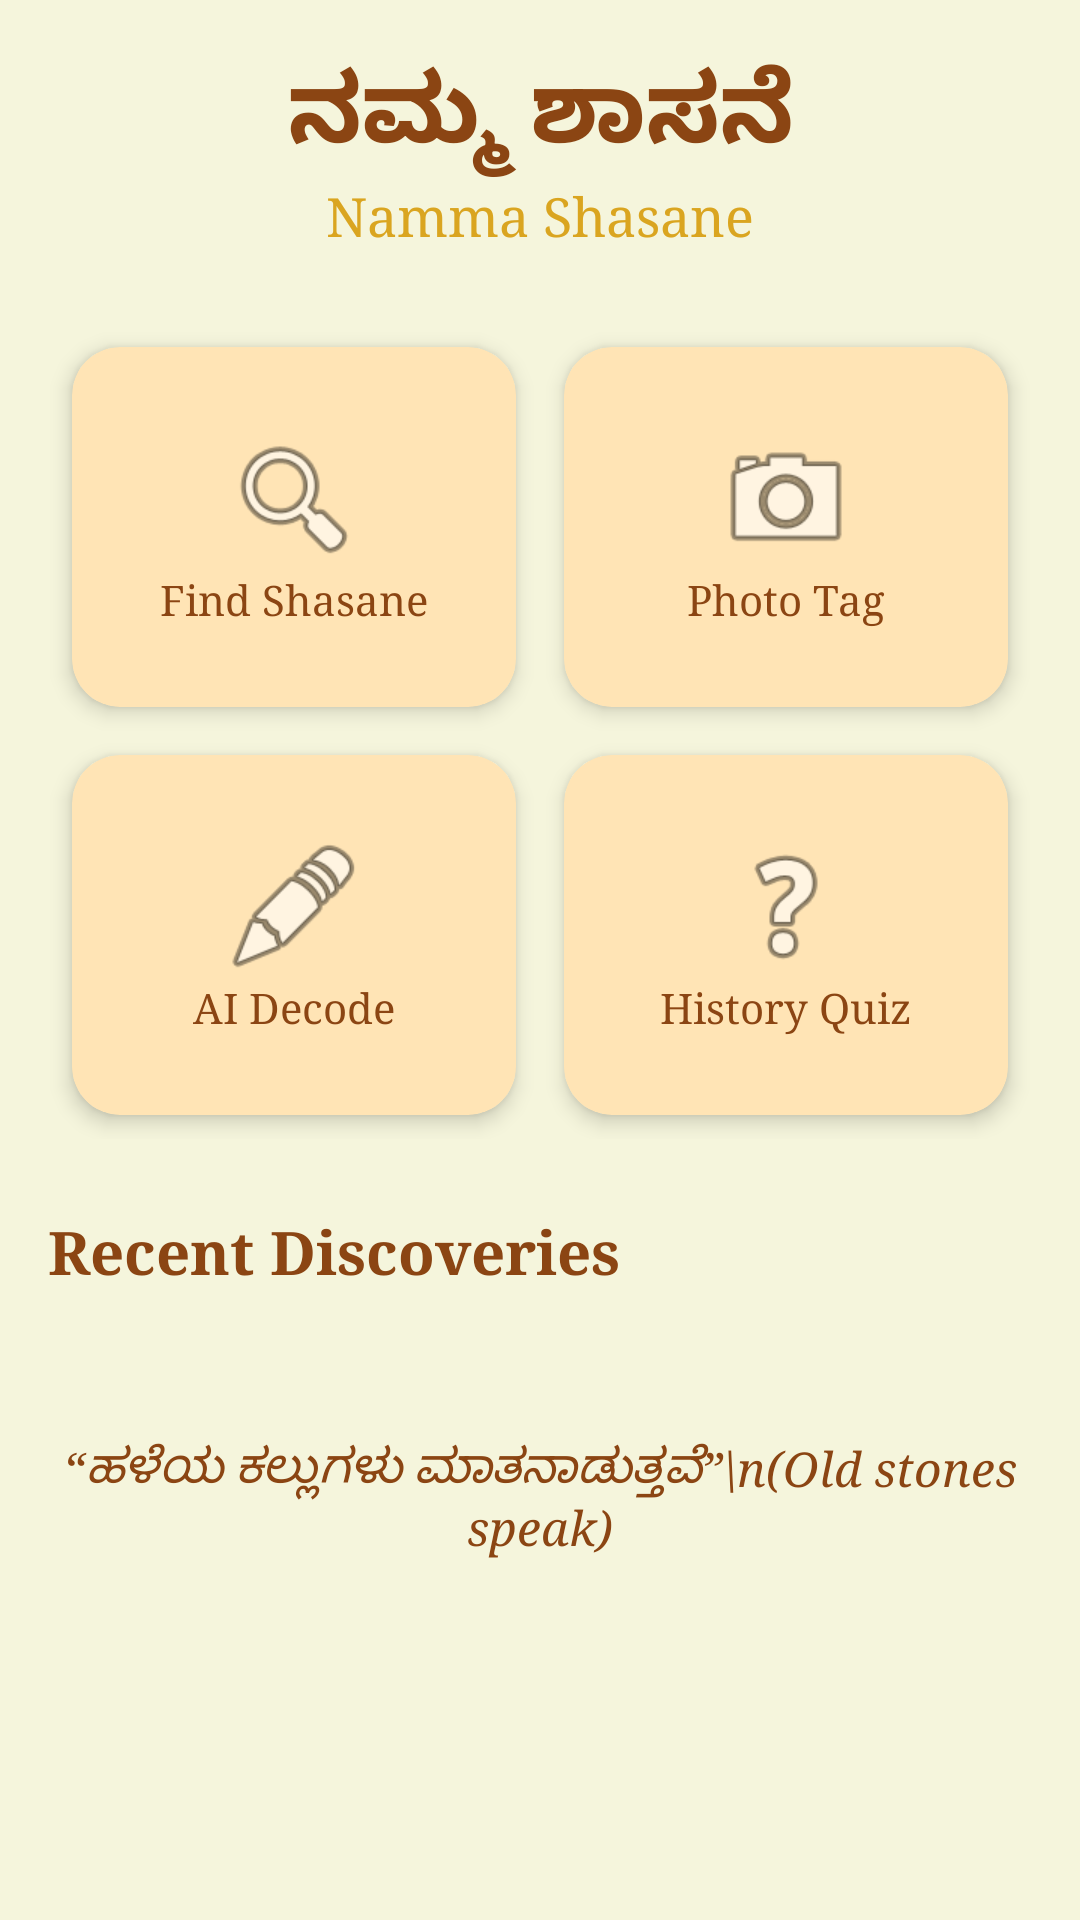

This screen was rendered from an Android layout file. Write that file and the resources it references.
<!-- AndroidManifest.xml: application theme Theme.Major_project -->
<!-- res/layout/fragment_home.xml -->
<?xml version="1.0" encoding="utf-8"?>
<androidx.core.widget.NestedScrollView xmlns:android="http://schemas.android.com/apk/res/android"
    xmlns:app="http://schemas.android.com/apk/res-auto"
    android:layout_width="match_parent"
    android:layout_height="match_parent"
    android:background="#F5F5DC">

    <LinearLayout
        android:layout_width="match_parent"
        android:layout_height="wrap_content"
        android:orientation="vertical"
        android:padding="16dp">

        <TextView
            android:layout_width="match_parent"
            android:layout_height="wrap_content"
            android:text="ನಮ್ಮ ಶಾಸನೆ"
            android:textAlignment="center"
            android:textColor="#8B4513"
            android:textSize="32sp"
            android:textStyle="bold"
            android:fontFamily="serif" />

        <TextView
            android:layout_width="match_parent"
            android:layout_height="wrap_content"
            android:text="Namma Shasane"
            android:textAlignment="center"
            android:textColor="#DAA520"
            android:textSize="18sp"
            android:fontFamily="serif"
            android:layout_marginBottom="24dp" />

        <GridLayout
            android:layout_width="match_parent"
            android:layout_height="wrap_content"
            android:columnCount="2"
            android:rowCount="3"
            android:alignmentMode="alignMargins"
            android:columnOrderPreserved="false">

            
            <androidx.cardview.widget.CardView
                android:id="@+id/cardFindShasane"
                android:layout_width="0dp"
                android:layout_height="120dp"
                android:layout_columnWeight="1"
                android:layout_margin="8dp"
                app:cardCornerRadius="16dp"
                app:cardElevation="4dp"
                app:cardBackgroundColor="#FFE4B5">
                <LinearLayout
                    android:layout_width="match_parent"
                    android:layout_height="match_parent"
                    android:gravity="center"
                    android:orientation="vertical">
                    <ImageView
                        android:layout_width="48dp"
                        android:layout_height="48dp"
                        android:src="@android:drawable/ic_menu_search" />
                    <TextView
                        android:layout_width="wrap_content"
                        android:layout_height="wrap_content"
                        android:text="Find Shasane"
                        android:textColor="#8B4513"
                        android:fontFamily="serif" />
                </LinearLayout>
            </androidx.cardview.widget.CardView>

            
            <androidx.cardview.widget.CardView
                android:id="@+id/cardPhotoTag"
                android:layout_width="0dp"
                android:layout_height="120dp"
                android:layout_columnWeight="1"
                android:layout_margin="8dp"
                app:cardCornerRadius="16dp"
                app:cardElevation="4dp"
                app:cardBackgroundColor="#FFE4B5">
                <LinearLayout
                    android:layout_width="match_parent"
                    android:layout_height="match_parent"
                    android:gravity="center"
                    android:orientation="vertical">
                    <ImageView
                        android:layout_width="48dp"
                        android:layout_height="48dp"
                        android:src="@android:drawable/ic_menu_camera" />
                    <TextView
                        android:layout_width="wrap_content"
                        android:layout_height="wrap_content"
                        android:text="Photo Tag"
                        android:textColor="#8B4513"
                        android:fontFamily="serif" />
                </LinearLayout>
            </androidx.cardview.widget.CardView>

            
            <androidx.cardview.widget.CardView
                android:id="@+id/cardAIDecode"
                android:layout_width="0dp"
                android:layout_height="120dp"
                android:layout_columnWeight="1"
                android:layout_margin="8dp"
                app:cardCornerRadius="16dp"
                app:cardElevation="4dp"
                app:cardBackgroundColor="#FFE4B5">
                <LinearLayout
                    android:layout_width="match_parent"
                    android:layout_height="match_parent"
                    android:gravity="center"
                    android:orientation="vertical">
                    <ImageView
                        android:layout_width="48dp"
                        android:layout_height="48dp"
                        android:src="@android:drawable/ic_menu_edit" />
                    <TextView
                        android:layout_width="wrap_content"
                        android:layout_height="wrap_content"
                        android:text="AI Decode"
                        android:textColor="#8B4513"
                        android:fontFamily="serif" />
                </LinearLayout>
            </androidx.cardview.widget.CardView>

            
            <androidx.cardview.widget.CardView
                android:id="@+id/cardHistoryQuiz"
                android:layout_width="0dp"
                android:layout_height="120dp"
                android:layout_columnWeight="1"
                android:layout_margin="8dp"
                app:cardCornerRadius="16dp"
                app:cardElevation="4dp"
                app:cardBackgroundColor="#FFE4B5">
                <LinearLayout
                    android:layout_width="match_parent"
                    android:layout_height="match_parent"
                    android:gravity="center"
                    android:orientation="vertical">
                    <ImageView
                        android:layout_width="48dp"
                        android:layout_height="48dp"
                        android:src="@android:drawable/ic_menu_help" />
                    <TextView
                        android:layout_width="wrap_content"
                        android:layout_height="wrap_content"
                        android:text="History Quiz"
                        android:textColor="#8B4513"
                        android:fontFamily="serif" />
                </LinearLayout>
            </androidx.cardview.widget.CardView>

        </GridLayout>

        <TextView
            android:layout_width="match_parent"
            android:layout_height="wrap_content"
            android:text="Recent Discoveries"
            android:textColor="#8B4513"
            android:textSize="20sp"
            android:textStyle="bold"
            android:layout_marginTop="24dp"
            android:layout_marginBottom="16dp"
            android:fontFamily="serif" />

        <androidx.recyclerview.widget.RecyclerView
            android:id="@+id/recent_discoveries_recycler"
            android:layout_width="match_parent"
            android:layout_height="wrap_content"
            android:nestedScrollingEnabled="false" />

        <TextView
            android:layout_width="match_parent"
            android:layout_height="wrap_content"
            android:text="“ಹಳೆಯ ಕಲ್ಲುಗಳು ಮಾತನಾಡುತ್ತವೆ”\n(Old stones speak)"
            android:textAlignment="center"
            android:textColor="#8B4513"
            android:textSize="16sp"
            android:textStyle="italic"
            android:layout_marginTop="32dp"
            android:layout_marginBottom="32dp"
            android:fontFamily="serif" />

    </LinearLayout>

</androidx.core.widget.NestedScrollView>
<!-- resources referenced by this layout -->
<resources>
  <style name="Theme.Major_project" parent="android:Theme.Material.Light.NoActionBar" />
</resources>
